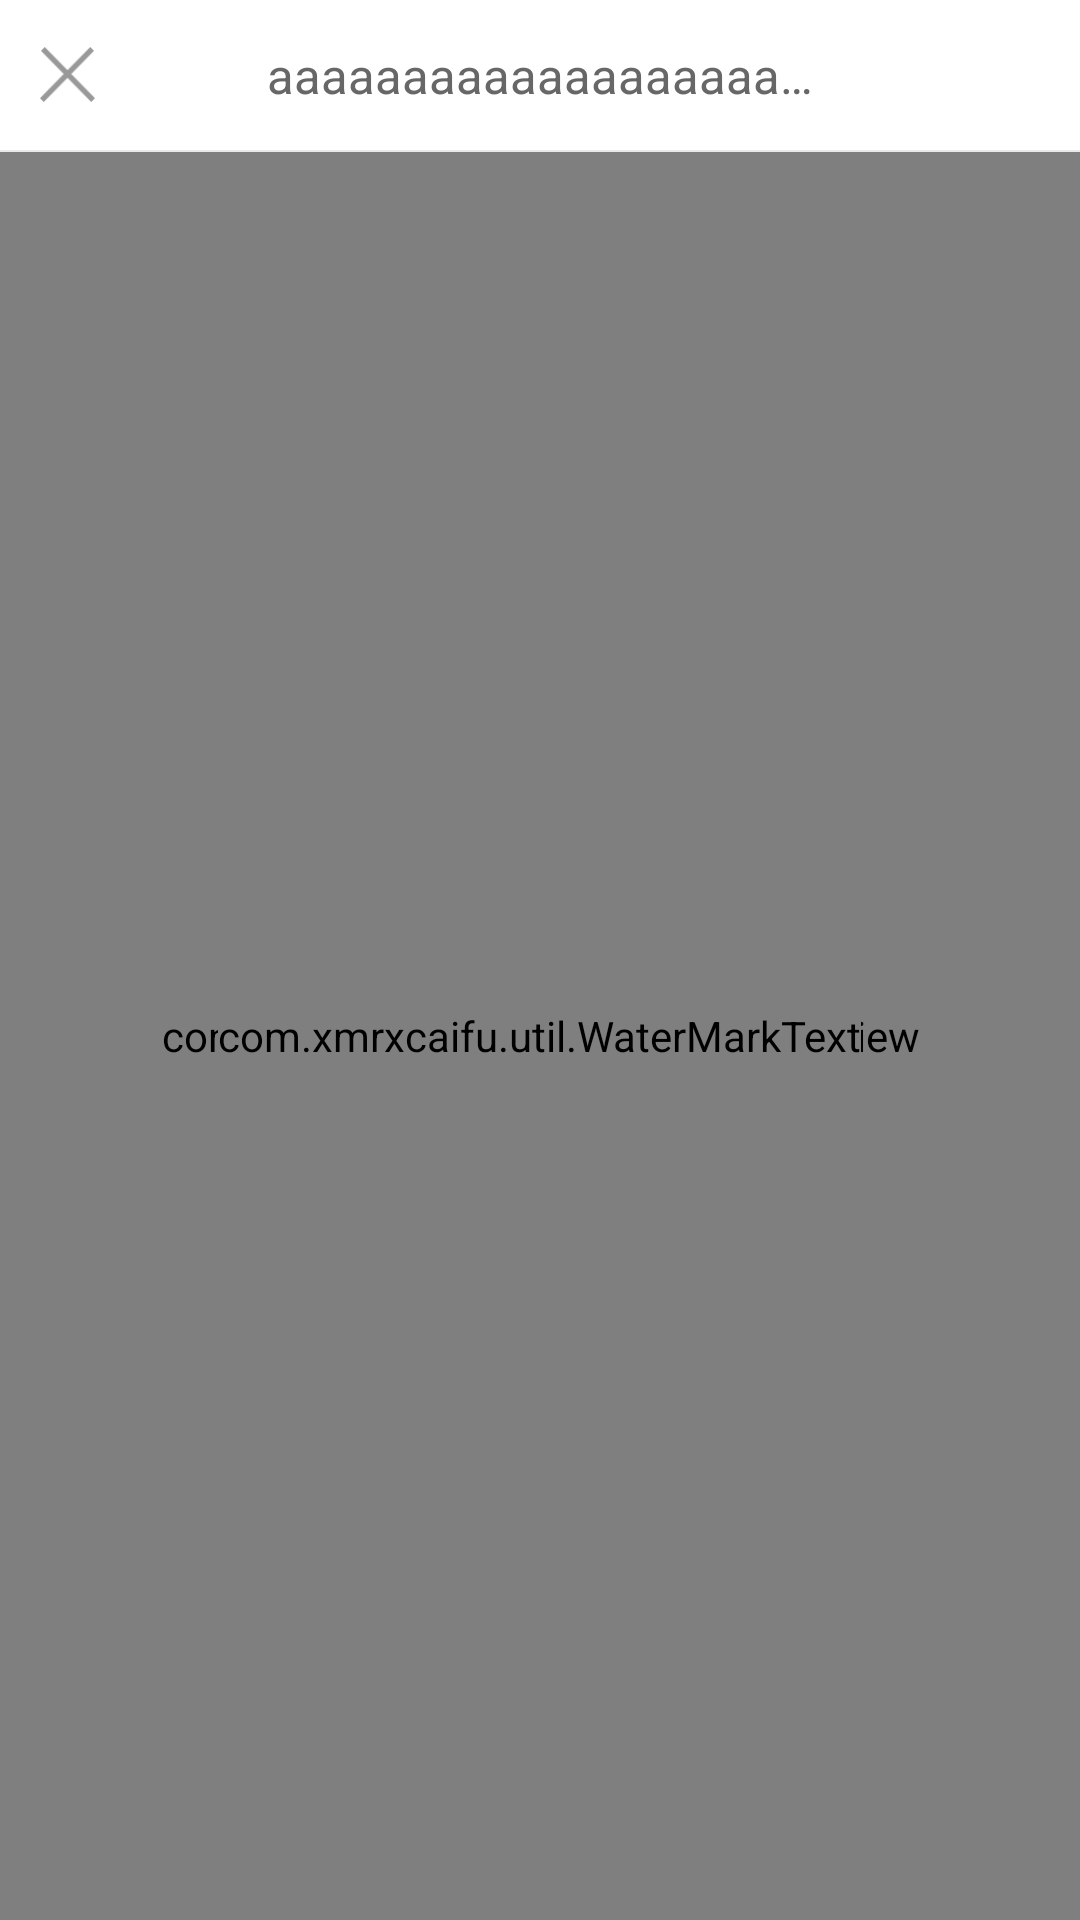

The Android layout XML behind this screen, and the referenced resources:
<!-- AndroidManifest.xml: application theme AppTheme -->
<!-- res/layout/activity_pdf5.xml -->
<?xml version="1.0" encoding="utf-8"?>
<LinearLayout xmlns:android="http://schemas.android.com/apk/res/android"
              xmlns:app="http://schemas.android.com/apk/res-auto"
              android:layout_width="match_parent"
              android:layout_height="match_parent"
              android:fitsSystemWindows="true"

              android:orientation="vertical">

    <RelativeLayout
        android:id="@+id/top_layout"
        android:layout_width="match_parent"
        android:layout_height="150px"
        android:layout_alignParentTop="true"
        android:background="@color/white">

        <TextView
            android:id="@+id/text_title"
            android:layout_width="wrap_content"
            android:layout_height="wrap_content"
            android:layout_centerInParent="true"
            android:ellipsize="end"
            android:gravity="center"
            android:layout_gravity="center"
            android:maxEms="10"
            android:maxLines="1"
            android:text="aaaaaaaaaaaaaaaaaaaaaaaaaaaaaaaaaaaaaaaaaaaaaaaaaaaaaaaaaaaaaaaaaaaaaaaaaaaaaaaaaaaaaaaaa"
            android:textColor="#676767"
            android:textSize="49px"/>

        
        <View
            android:id="@+id/title_view_new"

            android:layout_width="150px"
            android:layout_height="140px"
            android:background="#00000000"
            android:visibility="visible"/>

        <TextView
            android:id="@+id/text_cancel"
            android:layout_width="55px"
            android:layout_height="55px"
            android:layout_centerVertical="true"
            android:layout_marginLeft="40px"
            android:background="@drawable/close"
            android:text=""


            android:visibility="visible"/>
    </RelativeLayout>

    <View
        android:id="@+id/view_layout"
        android:layout_width="match_parent"
        android:layout_height="0.5dp"
        android:layout_below="@id/top_layout"
        android:background="#e9e9e9"/>

    <RelativeLayout
        android:layout_width="match_parent"
        android:layout_height="match_parent"


        >

        <com.github.barteksc.pdfviewer.PDFView
            android:id="@+id/pdfView"
            android:layout_width="match_parent"

            android:layout_height="match_parent"/>

        <com.xmrxcaifu.util.WaterMarkText
            android:id="@+id/text_name"
            android:layout_width="wrap_content"
            android:layout_height="wrap_content"
            android:layout_centerInParent="true"
            android:layout_marginLeft="@dimen/dp_40"
            android:background="@null"
            android:gravity="center"
            android:lineSpacingExtra="@dimen/dp_6"
            android:text=""
            android:textColor="#4d999999"
            android:textSize="100px"
            app:degree="-25"/>


    </RelativeLayout>


</LinearLayout>
<!-- resources referenced by this layout -->
<resources>
  <color name="white">#ffffff</color>
  <dimen name="dp_40">40dp</dimen>
  <dimen name="dp_6">6dp</dimen>
  <!-- drawable close: png bitmap (drawable, 1397 bytes) -->
  <style name="AppTheme" parent="Theme.AppCompat.Light.NoActionBar">
          
          <item name="colorPrimary">@color/colorPrimary</item>
          <item name="colorPrimaryDark">@color/colorPrimaryDark</item>
          <item name="colorAccent">@color/colorAccent</item>
          <item name="windowNoTitle">true</item>
          <item name="windowActionBar">false</item>
      </style>
  <color name="colorPrimary">#3F51B5</color>
  <color name="colorPrimaryDark">#303F9F</color>
  <color name="colorAccent">#FF4081</color>
</resources>
